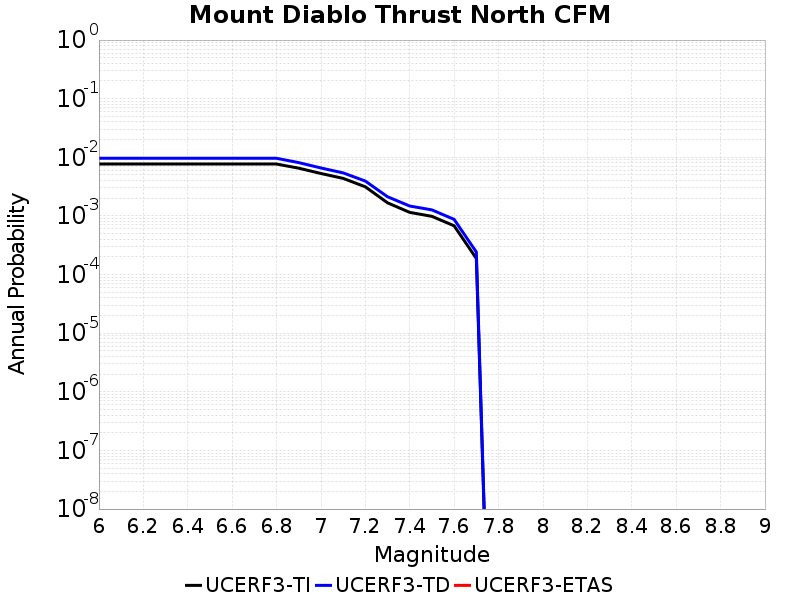

The table this chart was drawn from, first rows:
Magnitude, UCERF3-TI Prob, UCERF3-TD Prob, UCERF3-ETAS Prob
6.0, 0.007691, 0.009636, 0.0
6.1, 0.007691, 0.009636, 0.0
6.2, 0.007691, 0.009636, 0.0
6.3, 0.007691, 0.009636, 0.0
6.4, 0.007691, 0.009636, 0.0
6.5, 0.007691, 0.009636, 0.0
6.6, 0.007688, 0.009632, 0.0
6.7, 0.007688, 0.009632, 0.0
6.8, 0.007678, 0.009622, 0.0
6.9, 0.006526, 0.008122, 0.0
7.0, 0.005295, 0.006581, 0.0
7.1, 0.004373, 0.005425, 0.0
7.2, 0.003139, 0.003932, 0.0
7.3, 0.001674, 0.002124, 0.0
7.4, 0.001149, 0.001475, 0.0
7.5, 9.841E-4, 0.001268, 0.0
7.6, 6.787415E-4, 8.7278034E-4, 0.0
7.7, 1.8800174E-4, 2.4235135E-4, 0.0
